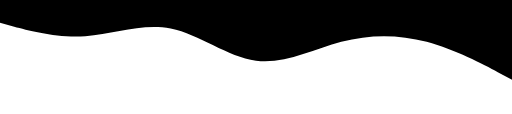
t = 0.00 s
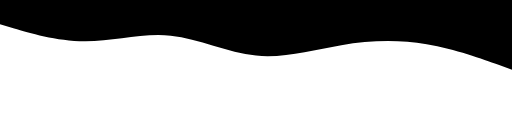
t = 1.25 s
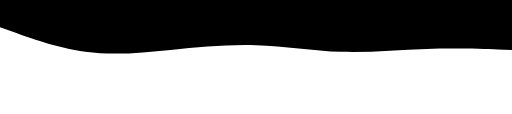
t = 3.75 s
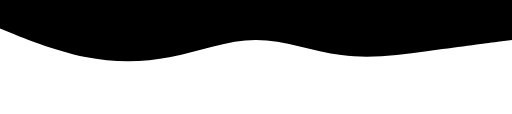
t = 5.00 s
t = 6.25 s: frame unchanged from t = 3.75 s, image omitted
t = 8.75 s: frame unchanged from t = 1.25 s, image omitted

The animated SVG that drew these frames (rendered in a browser with its animation timeline set to each time). Animation: 1 SMIL element (animate=1); one cycle of 10.00 s, repeats indefinitely.

<svg xmlns="http://www.w3.org/2000/svg" viewBox="0 0 1440 320">
  <path fill="#000000" fill-opacity="1">
    <animate attributeName="d" dur="10s" repeatCount="indefinite"
      values="
      M0,64L40,74.7C80,85,160,107,240,101.3C320,96,400,64,480,80C560,96,640,160,720,170.7C800,181,880,139,960,117.3C1040,96,1120,96,1200,117.3C1280,139,1360,181,1400,202.7L1440,224L1440,0L0,0Z;
      M0,80L40,96C80,112,160,144,240,160C320,176,400,176,480,160C560,144,640,112,720,112C800,112,880,144,960,154.7C1040,165,1120,155,1200,144C1280,133,1360,123,1400,117.3L1440,112L1440,0L0,0Z;
      M0,64L40,74.7C80,85,160,107,240,101.3C320,96,400,64,480,80C560,96,640,160,720,170.7C800,181,880,139,960,117.3C1040,96,1120,96,1200,117.3C1280,139,1360,181,1400,202.7L1440,224L1440,0L0,0Z
      "
    />
  </path>
</svg>
